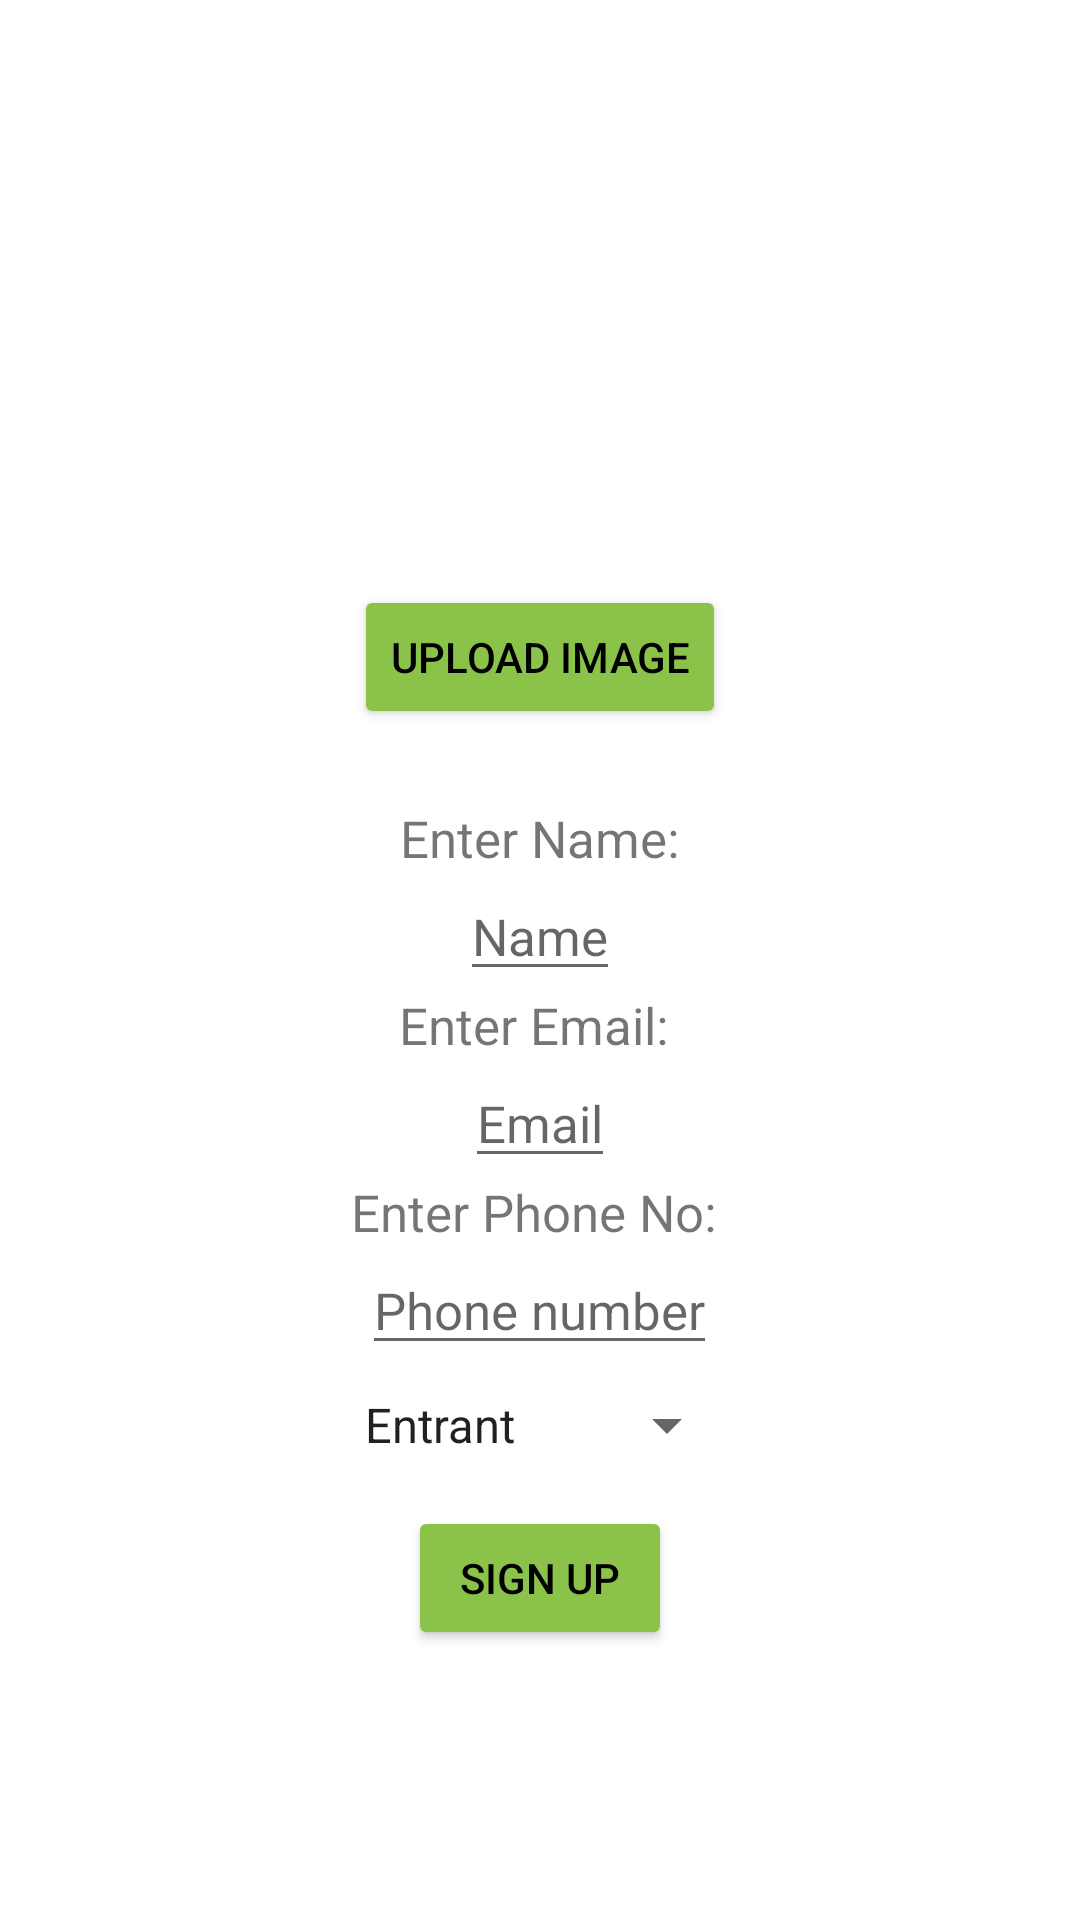

Here is an Android app screen rendered from its layout file. Give the layout XML and the strings, colors and styles it references.
<!-- AndroidManifest.xml: application theme AppTheme -->
<!-- res/layout/user_signin.xml -->
<?xml version="1.0" encoding="utf-8"?>
<LinearLayout xmlns:android="http://schemas.android.com/apk/res/android"
    android:layout_width="match_parent"
    android:layout_height="match_parent"
    xmlns:tools="http://schemas.android.com/tools"
    android:gravity="center"
    android:orientation="vertical">

    
    <ImageView
        android:id="@+id/image_profile"
        android:layout_width="100dp"
        android:layout_height="100dp"
        android:layout_gravity="center"
        android:src="@drawable/ic_person_background"
        tools:srcCompat="@tools:sample/avatars"/>

    
    <Button
        android:id="@+id/button_upload_image"
        android:layout_width="wrap_content"
        android:layout_height="wrap_content"
        android:text="Upload Image"
        android:layout_marginTop="5sp"
        android:backgroundTint="#8BC34A"
        android:textColor="@color/black"
        android:layout_marginBottom="25sp"/>

    
    <TextView
        android:layout_width="wrap_content"
        android:layout_height="wrap_content"
        android:id="@+id/text_name"
        android:text="Enter Name:"
        android:textSize="17sp"
        >

    </TextView>

    
    <EditText
        android:layout_width="wrap_content"
        android:layout_height="wrap_content"
        android:id="@+id/edit_name"
        android:textSize="17sp"
        android:hint="Name">

    </EditText>

    
    <TextView
        android:layout_width="wrap_content"
        android:layout_height="wrap_content"
        android:textSize="17sp"
        android:id="@+id/text_email"
        android:text="Enter Email: ">

    </TextView>

    
    <EditText
        android:layout_width="wrap_content"
        android:layout_height="wrap_content"
        android:textSize="17sp"
        android:id="@+id/edit_email"
        android:hint="Email">
    </EditText>

    
    <TextView
        android:layout_width="wrap_content"
        android:layout_height="wrap_content"
        android:id="@+id/text_phone"
        android:textSize="17sp"
        android:text="Enter Phone No: ">

    </TextView>

    
    <EditText
        android:layout_width="wrap_content"
        android:layout_height="wrap_content"
        android:id="@+id/edit_phone"
        android:textSize="17sp"
        android:hint="Phone number">
    </EditText>

    
    <Spinner
        android:layout_width="wrap_content"
        android:layout_height="wrap_content"
        android:id="@+id/spinner_user"
        android:entries="@array/user_type"
        android:layout_marginTop="8sp"
        android:layout_marginBottom="15sp">

    </Spinner>

    
    <Button
        android:layout_width="wrap_content"
        android:layout_height="wrap_content"
        android:id="@+id/button_signup"
        android:backgroundTint="#8BC34A"
        android:textColor="@color/black"
        android:text="Sign Up">

    </Button>

</LinearLayout>
<!-- resources referenced by this layout -->
<resources>
  <string-array name="user_type">
          <item>Entrant</item>
          <item>Organizer</item>
      </string-array>
  <color name="black">#FF000000</color>
  <style name="AppTheme" parent="Theme.MaterialComponents.DayNight.DarkActionBar">
  
      
          <item name="colorPrimary">@color/green</item>
          <item name="android:forceDarkAllowed">false</item>
  
      </style>
  <color name="green">#8BC34A</color>
</resources>
